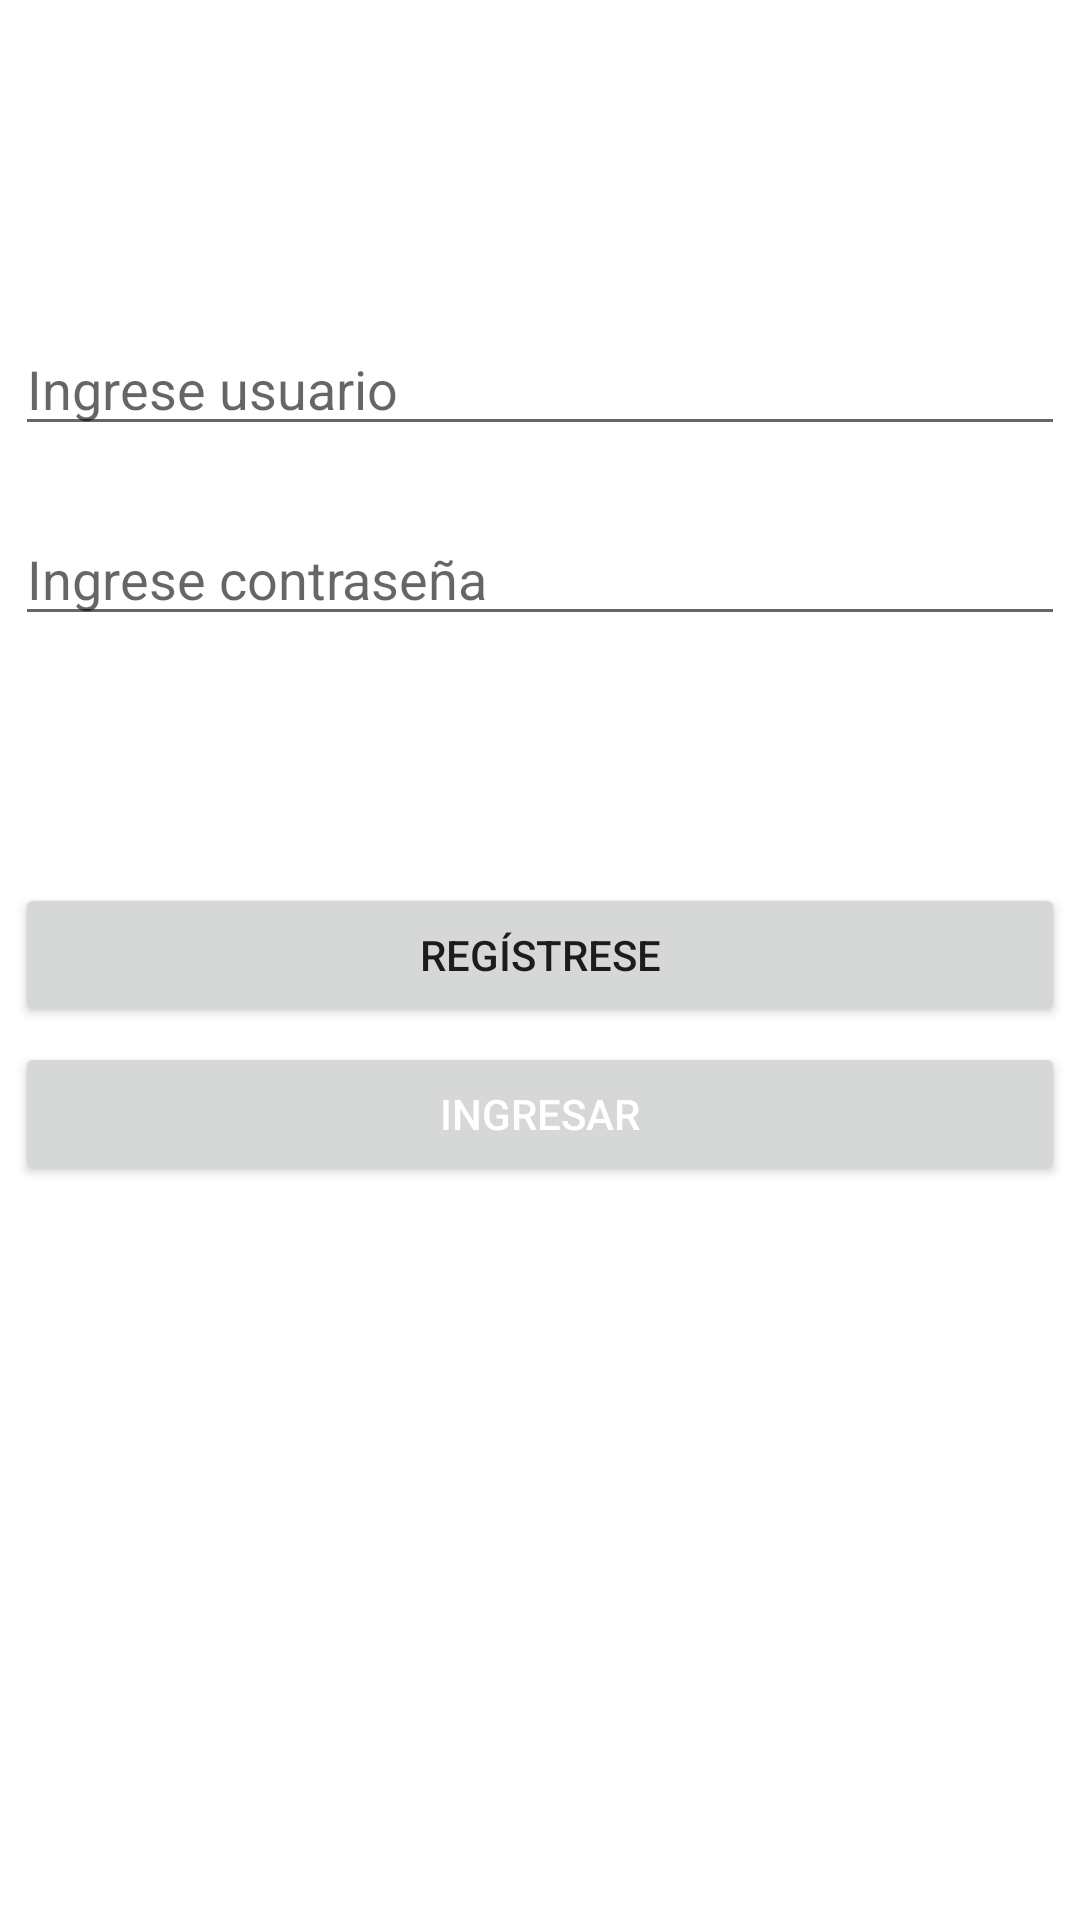

Android layout source for this screen:
<!-- AndroidManifest.xml: application theme MiTema -->
<!-- res/layout/activity_main.xml -->
<?xml version="1.0" encoding="utf-8"?>
<androidx.constraintlayout.widget.ConstraintLayout xmlns:android="http://schemas.android.com/apk/res/android"
    xmlns:app="http://schemas.android.com/apk/res-auto"
    xmlns:tools="http://schemas.android.com/tools"
    android:layout_width="match_parent"
    android:layout_height="match_parent"
    tools:context=".MainActivity">

    <ImageView
        android:id="@+id/imgPrincipal"
        android:layout_width="0dp"
        android:layout_height="wrap_content"
        app:layout_constraintBottom_toBottomOf="parent"
        app:layout_constraintEnd_toEndOf="parent"
        app:layout_constraintHorizontal_bias="0.0"
        app:layout_constraintStart_toStartOf="parent"
        app:layout_constraintTop_toTopOf="parent"
        app:layout_constraintVertical_bias="0.078"
        tools:srcCompat="@tools:sample/avatars" />

    <EditText
        android:id="@+id/ptUsuario"
        android:layout_width="match_parent"
        android:layout_height="wrap_content"
        android:layout_margin="5dp"
        android:ems="10"
        android:hint="@string/ingrese_usuario"
        android:inputType="textVisiblePassword|textNoSuggestions"
        android:maxLength="20"
        android:text=""
        app:layout_constraintBottom_toBottomOf="parent"
        app:layout_constraintEnd_toEndOf="parent"
        app:layout_constraintHorizontal_bias="0.555"
        app:layout_constraintStart_toStartOf="parent"
        app:layout_constraintTop_toBottomOf="@+id/imgPrincipal"
        app:layout_constraintVertical_bias="0.097" />

    <EditText
        android:id="@+id/ptClave"
        android:layout_width="match_parent"
        android:layout_height="wrap_content"
        android:layout_margin="5dp"
        android:layout_marginBottom="32dp"
        android:ems="10"
        android:hint="@string/ingrese_clave"
        android:inputType="textPassword"
        android:maxLength="12"
        android:text=""
        app:layout_constraintBottom_toBottomOf="parent"
        app:layout_constraintEnd_toEndOf="parent"
        app:layout_constraintHorizontal_bias="0.444"
        app:layout_constraintStart_toStartOf="parent"
        app:layout_constraintTop_toBottomOf="@+id/ptUsuario"
        app:layout_constraintVertical_bias="0.039" />

    <Button
        android:id="@+id/btnIngresar"
        android:layout_width="0dp"
        android:layout_height="wrap_content"
        android:layout_margin="5dp"
        android:text="@string/ingresar"
        android:textColor="@color/white"
        app:layout_constraintBottom_toBottomOf="parent"
        app:layout_constraintEnd_toEndOf="parent"
        app:layout_constraintStart_toStartOf="parent"
        app:layout_constraintTop_toBottomOf="@+id/ptClave"
        app:layout_constraintVertical_bias="0.352" />

    <Button
        android:id="@+id/btnRegistrese"
        android:layout_width="match_parent"
        android:layout_height="wrap_content"
        android:layout_margin="5dp"
        android:text="@string/login_registrese"
        app:layout_constraintBottom_toTopOf="@+id/btnIngresar"
        app:layout_constraintEnd_toEndOf="parent"
        app:layout_constraintHorizontal_bias="0.51"
        app:layout_constraintStart_toStartOf="parent"
        app:layout_constraintTop_toBottomOf="@+id/ptClave"
        app:layout_constraintVertical_bias="1.0" />


</androidx.constraintlayout.widget.ConstraintLayout>
<!-- resources referenced by this layout -->
<resources>
  <string name="ingresar">Ingresar</string>
  <string name="ingrese_clave">Ingrese contraseña</string>
  <string name="ingrese_usuario">Ingrese usuario</string>
  <string name="login_registrese">REGÍSTRESE</string>
  <style name="MiTema" parent="Theme.MaterialComponents.DayNight.NoActionBar">
          
          <item name="colorPrimary">@color/azul</item>
          <item name="colorPrimaryVariant">@color/azul_claro</item>
          <item name="colorOnPrimary">@color/white</item>
          
          <item name="colorSecondary">@color/accent</item>
          <item name="colorSecondaryVariant">@color/secondary_text</item>
          <item name="colorOnSecondary">@color/secondary_text</item>
          
          <item name="android:statusBarColor" tools:targetApi="l">?attr/colorPrimaryVariant</item>
          
      </style>
  <!-- not gathered from this repository: default colours our renderer supplied (Android Studio template values) -->
  <color name="white">#FFFFFFFF</color>
</resources>
